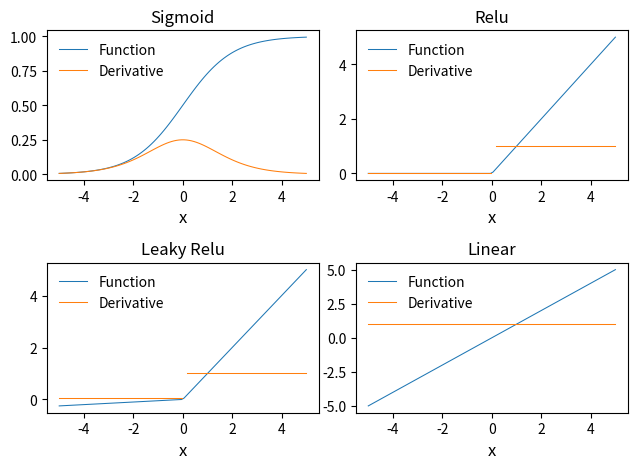

The matplotlib source for this figure: (Note: this script raises an exception after producing the figure.)
import numpy as np
# module containing activation functions, hopefully self-explanatory!

class Sigmoid(object):
    def __call__(self, x):
        return 1/(1 + np.exp(-x))

    def gradient(self, x):
        s = self(x)
        return s*(1 - s)

class Relu(object):
    def __call__(self, x):
        return np.maximum(0.0, x)

    def gradient(self, x):
        return np.where(x > 0.0, 1.0, 0.0)

class LeakyRelu(object):
    def __init__(self, a = 0.01):
        self.a = a

    def __call__(self, x):
        return np.where(x > 0.0, x, self.a*x)

    def gradient(self, x):
        return np.where(x > 0.0, 1.0, self.a)

class Softmax(object):
    def __call__(self, x):
        z = np.exp(x)
        return z/np.sum(z, axis = -1, keepdims = True)

    def gradient(self, x):
        s = self(x)
        return s - s**2

class Linear(object):
    def __call__(self, x):
        return x

    def gradient(self, x):
        return np.ones_like(x)

if __name__ == '__main__':
    import matplotlib.pyplot as plt
    # visualize all activation functions
    n = 100
    x = np.linspace(-5, 5, n)
    funcs = [Sigmoid(), Relu(), LeakyRelu(0.05), Linear()]
    names = ['Sigmoid', 'Relu', 'Leaky Relu', 'Linear']
    fig, axs = plt.subplots(2,2)
    row = [0, 0, 1, 1]
    col = [0, 1, 0, 1]
    for func, name, r, c in zip(funcs, names, row, col):
        y = func(x)
        y_prime = func.gradient(x)

        if name == 'Relu' or name == 'Leaky Relu':
            y_prime[n//2] = None
        axs[r, c].plot(x, y, label = 'Function', linewidth = 0.75)
        axs[r, c].plot(x, y_prime,  label = 'Derivative', linewidth = 0.75)
        axs[r, c].legend(frameon = False)
        axs[r, c].set_title(name)
        axs[r, c].set_xlabel('x', fontsize = 12)

    plt.tight_layout()
    plt.savefig('./results/activations.png')
